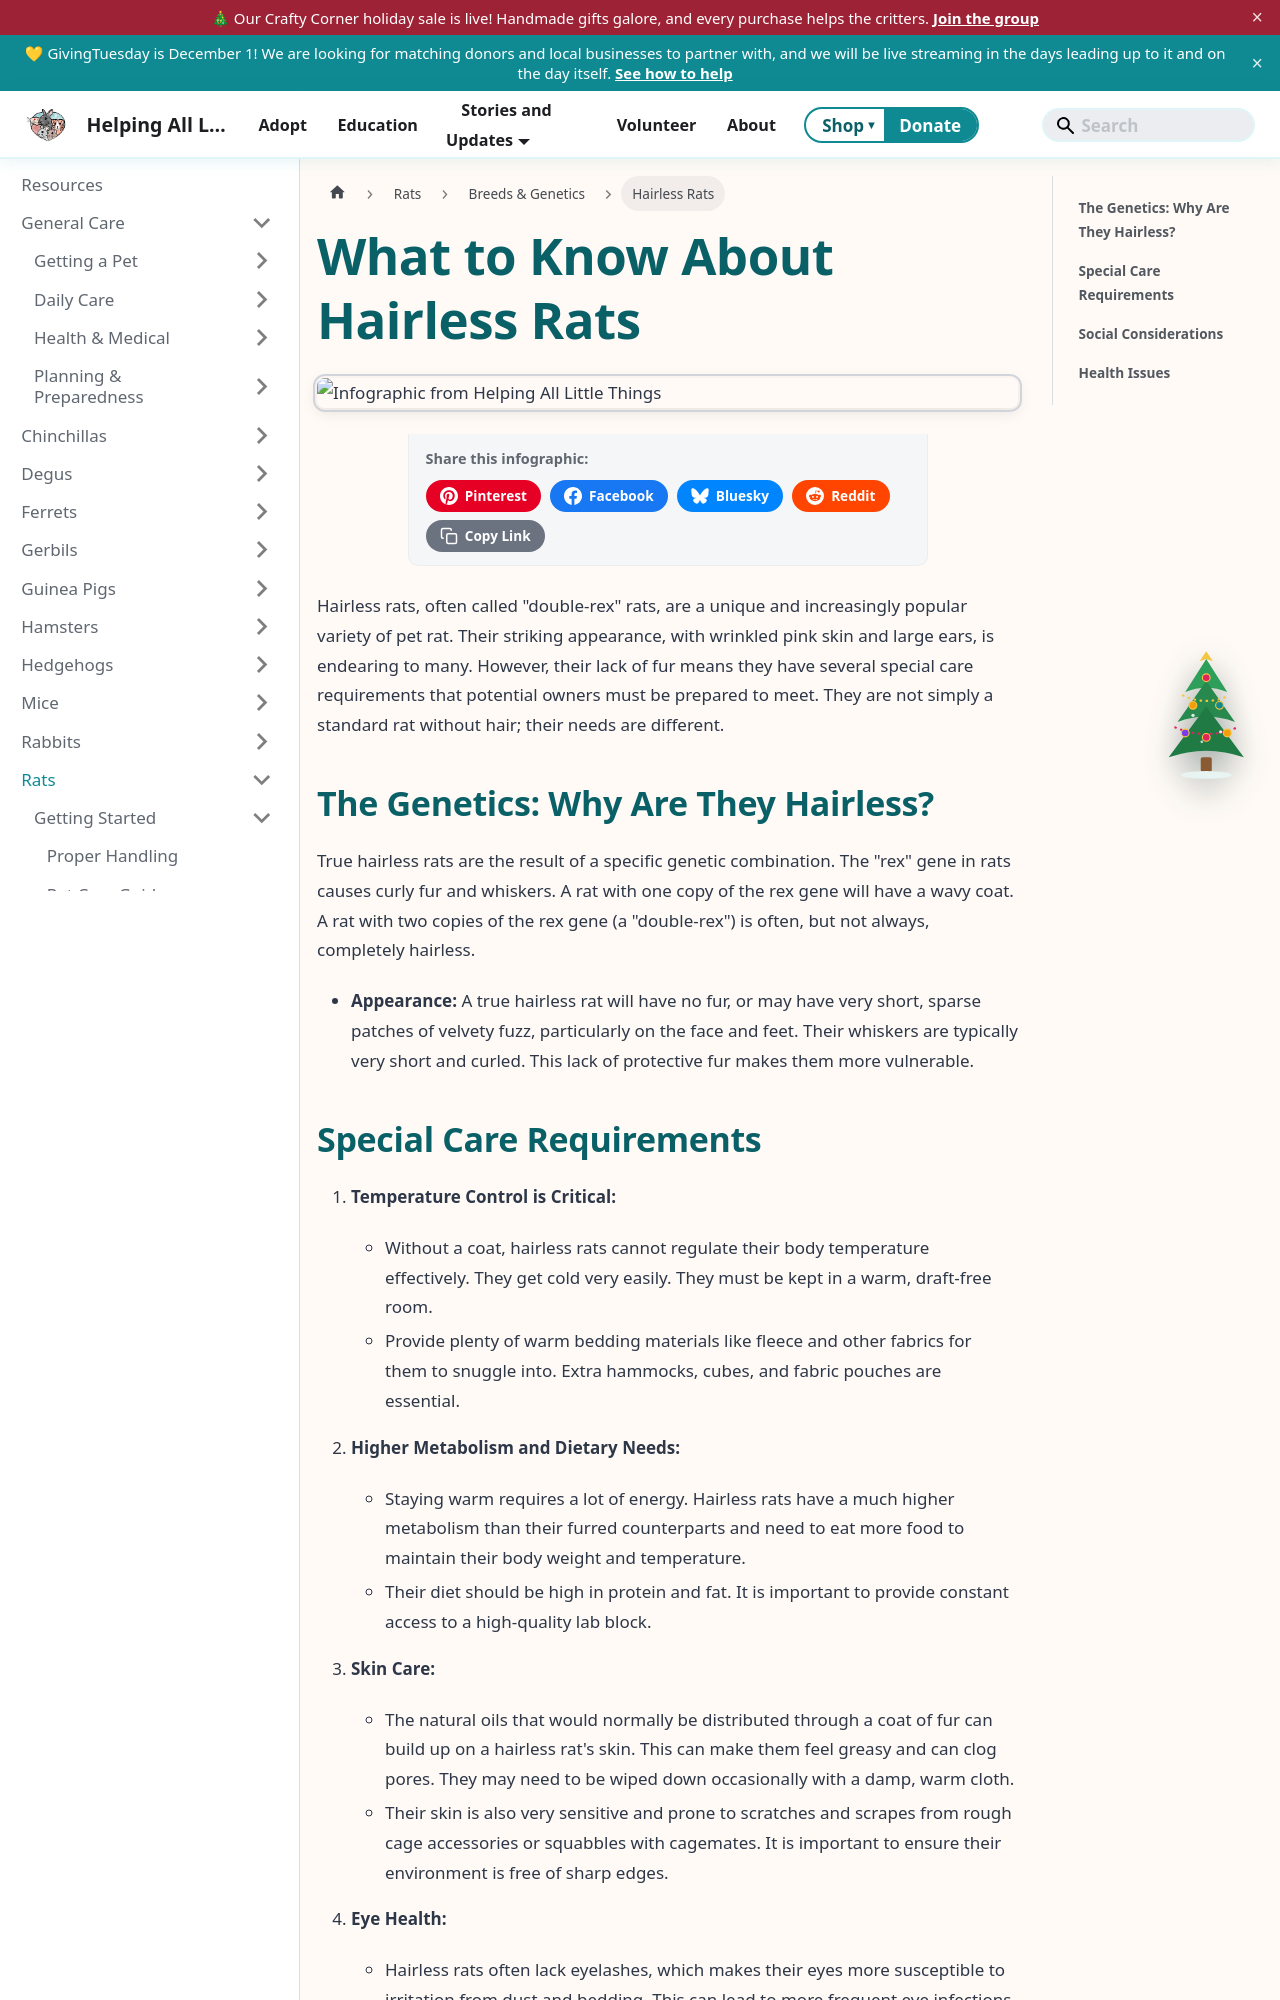

repository: AlannaBurke/haltrescue · page: docs/Rats/breeds-and-genetics/hairless-rats.html · generator: docusaurus

---
sidebar_label: Hairless Rats
tags: [rats, genetics]
description: "A guide to caring for hairless rats, explaining their genetic background, unique care needs regarding temperature, diet, and skin health, and common health issues."
---
import InfographicShare from '@site/src/components/InfographicShare';

# What to Know About Hairless Rats

<InfographicShare imageSrc="/img/rats/rat-hairless-care.png" />


Hairless rats, often called "double-rex" rats, are a unique and increasingly popular variety of pet rat. Their striking appearance, with wrinkled pink skin and large ears, is endearing to many. However, their lack of fur means they have several special care requirements that potential owners must be prepared to meet. They are not simply a standard rat without hair; their needs are different.

## The Genetics: Why Are They Hairless?

True hairless rats are the result of a specific genetic combination. The "rex" gene in rats causes curly fur and whiskers. A rat with one copy of the rex gene will have a wavy coat. A rat with two copies of the rex gene (a "double-rex") is often, but not always, completely hairless.

*   **Appearance:** A true hairless rat will have no fur, or may have very short, sparse patches of velvety fuzz, particularly on the face and feet. Their whiskers are typically very short and curled. This lack of protective fur makes them more vulnerable.
